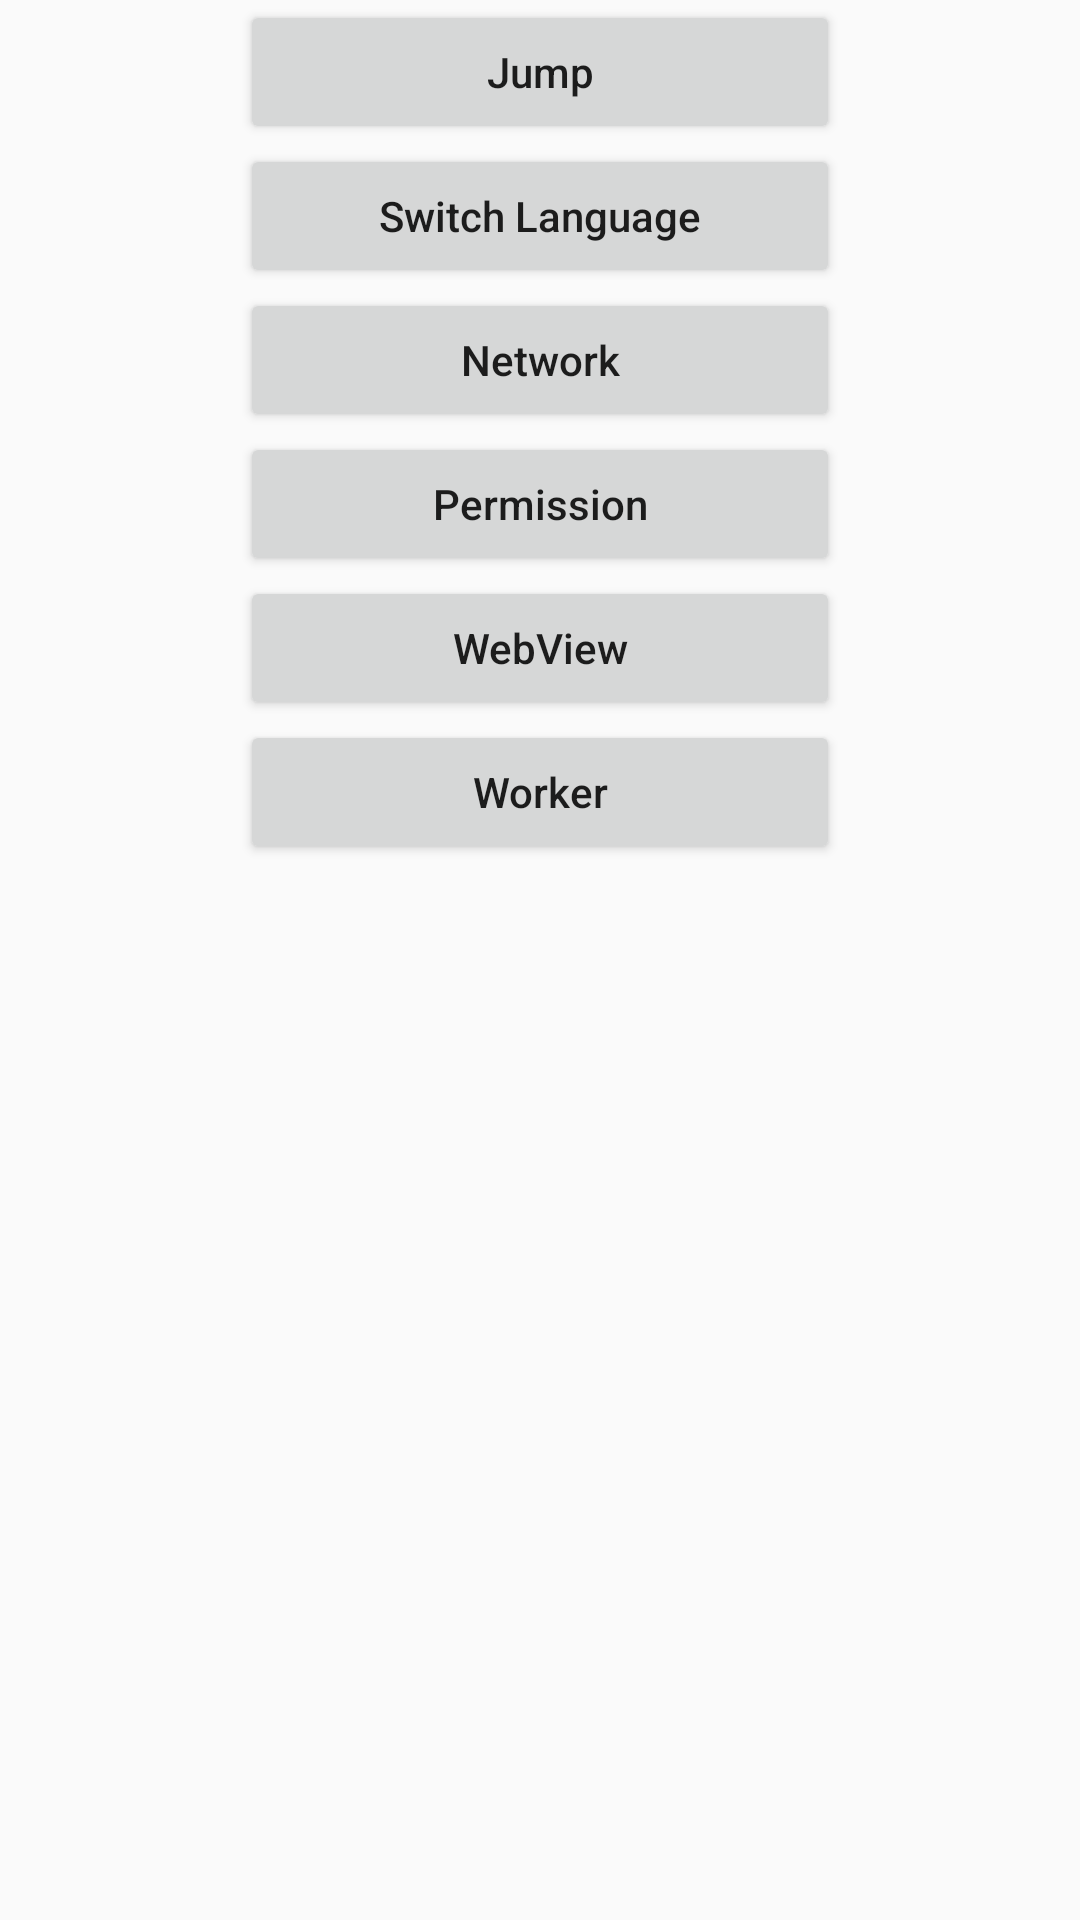

Layout XML and referenced resources for this Android screen:
<!-- AndroidManifest.xml: application theme Theme.Kotlindemo -->
<!-- res/layout/activity_archive.xml -->
<?xml version="1.0" encoding="utf-8"?>
<ScrollView xmlns:android="http://schemas.android.com/apk/res/android"
    android:layout_width="match_parent"
    android:layout_height="match_parent">

    <LinearLayout
        android:layout_width="200dp"
        android:layout_height="wrap_content"
        android:layout_gravity="center_horizontal"
        android:orientation="vertical">

        <Button
            android:id="@+id/jump"
            android:layout_width="match_parent"
            android:layout_height="wrap_content"
            android:text="@string/archive_jump"
            android:textAllCaps="false" />

        <Button
            android:id="@+id/locale"
            android:layout_width="match_parent"
            android:layout_height="wrap_content"
            android:text="@string/archive_locale"
            android:textAllCaps="false" />

        <Button
            android:id="@+id/network"
            android:layout_width="match_parent"
            android:layout_height="wrap_content"
            android:text="Network"
            android:textAllCaps="false" />

        <Button
            android:id="@+id/permission"
            android:layout_width="match_parent"
            android:layout_height="wrap_content"
            android:text="Permission"
            android:textAllCaps="false" />

        <Button
            android:id="@+id/webview"
            android:layout_width="match_parent"
            android:layout_height="wrap_content"
            android:text="WebView"
            android:textAllCaps="false" />

        <Button
            android:id="@+id/worker"
            android:layout_width="match_parent"
            android:layout_height="wrap_content"
            android:text="Worker"
            android:textAllCaps="false" />

    </LinearLayout>

</ScrollView>
<!-- resources referenced by this layout -->
<resources>
  <string name="archive_jump">Jump</string>
  <string name="archive_locale">Switch Language</string>
  <style name="Theme.Kotlindemo" parent="android:Theme.Material.Light.NoActionBar" />
</resources>
